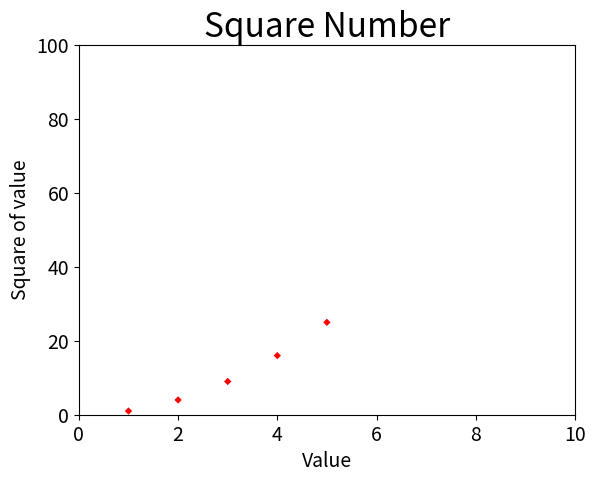

The matplotlib source for this figure:
#!/usr/bin/env python3
# -*- coding: utf-8 -*-

import matplotlib.pyplot as plt


if (__name__ == '__main__'):
	input_values=[1,2,3,4,5]
	squares = [1,4,9,16,25]
	# plt.plot(input_values, squares, 'rD-', label='Squared_value')
	# plt.plot(input_values, squares, color='green', linestyle='dashed', marker='D', markerfacecolor='blue', markersize=12)
	plt.title("Square Number", fontsize=24)
	plt.xlabel("Value", fontsize=14)
	plt.ylabel("Square of value", fontsize=14)
	plt.tick_params(axis='both', labelsize=14)
	# plt.show()
	
	plt.scatter(input_values, squares, c='red', edgecolor='none', marker='D', s=14)
	plt.axis([0,10,0,100])
	# plt.show()
	plt.savefig('d:\python\matplotexample.png', bbox_inches='tight')
	